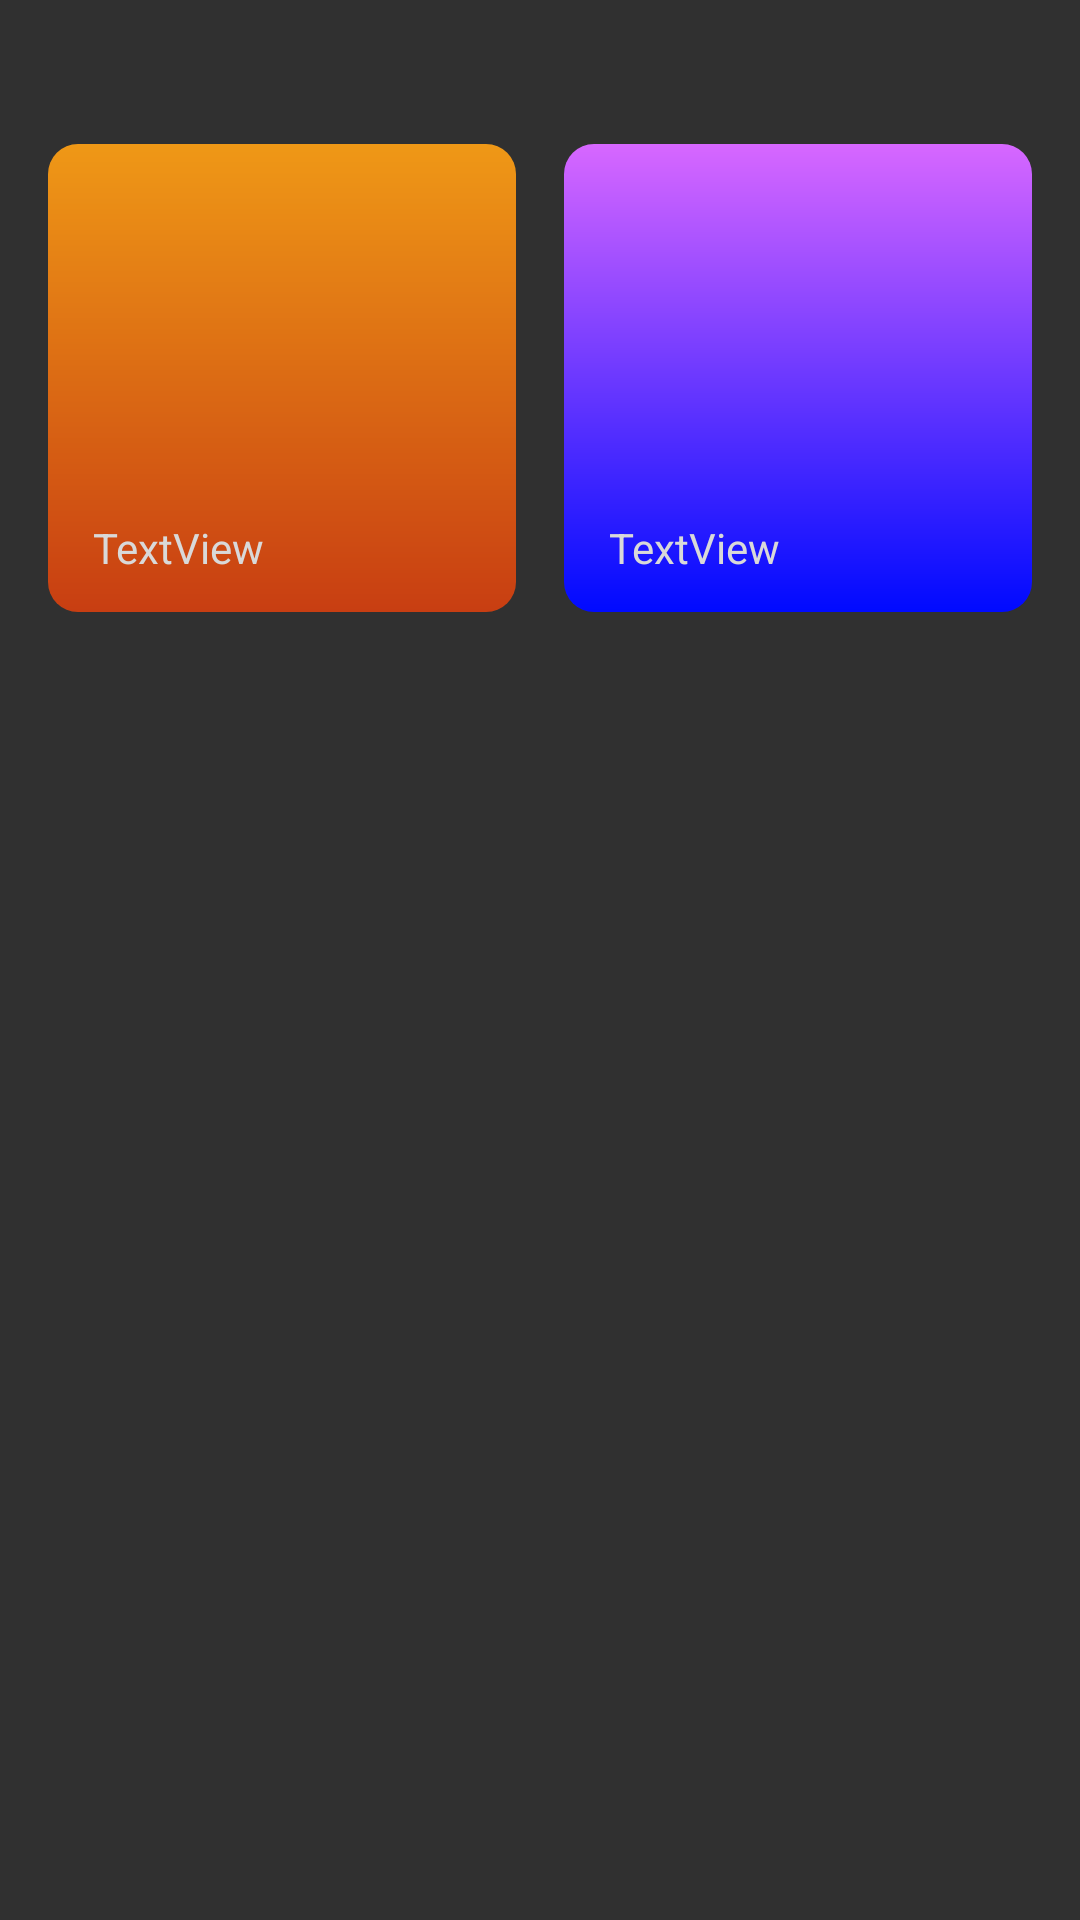

The Android layout XML behind this screen, and the referenced resources:
<!-- AndroidManifest.xml: application theme Theme.Design.NoActionBar -->
<!-- res/layout/fragment.xml -->
<?xml version="1.0" encoding="utf-8"?>
<FrameLayout xmlns:android="http://schemas.android.com/apk/res/android"
    xmlns:app="http://schemas.android.com/apk/res-auto"
    xmlns:tools="http://schemas.android.com/tools"
    android:layout_width="match_parent"
    android:layout_height="match_parent">

    <androidx.constraintlayout.widget.ConstraintLayout
        android:layout_width="match_parent"
        android:layout_height="match_parent">

        <View
            android:id="@+id/button9"
            android:layout_width="156dp"
            android:layout_height="156dp"
            android:layout_marginTop="48dp"
            android:background="@drawable/another_custom_button"
            android:text="Button"
            app:layout_constraintEnd_toEndOf="parent"
            app:layout_constraintHorizontal_bias="0.5"
            app:layout_constraintStart_toEndOf="@+id/button8"
            app:layout_constraintTop_toTopOf="parent" />

        <View
            android:id="@+id/button8"
            android:layout_width="156dp"
            android:layout_height="156dp"
            android:layout_marginTop="48dp"
            android:background="@drawable/custom_button"
            android:text="Button"
            app:layout_constraintEnd_toStartOf="@+id/button9"
            app:layout_constraintHorizontal_bias="0.5"
            app:layout_constraintStart_toStartOf="parent"
            app:layout_constraintTop_toTopOf="parent" />

        <TextView
            android:id="@+id/tv_value"
            android:layout_width="wrap_content"
            android:layout_height="wrap_content"
            android:layout_marginBottom="12dp"
            android:text="TextView"
            android:textColor="#D9D9D9"
            app:layout_constraintBottom_toBottomOf="@+id/button8"
            app:layout_constraintEnd_toEndOf="@+id/button8"
            app:layout_constraintHorizontal_bias="0.150"
            app:layout_constraintStart_toStartOf="@+id/button8" />

        <TextView
            android:id="@+id/tv_value2"
            android:layout_width="wrap_content"
            android:layout_height="wrap_content"
            android:layout_marginBottom="12dp"
            android:text="TextView"
            android:textColor="#D9D9D9"
            app:layout_constraintBottom_toBottomOf="@+id/button9"
            app:layout_constraintEnd_toEndOf="@+id/button9"
            app:layout_constraintHorizontal_bias="0.150"
            app:layout_constraintStart_toStartOf="@+id/button9" />

    </androidx.constraintlayout.widget.ConstraintLayout>

</FrameLayout>
<!-- resources referenced by this layout -->
<resources>
  <!-- drawable another_custom_button (drawable) -->
  <?xml version="1.0" encoding="utf-8"?>
  <shape xmlns:android="http://schemas.android.com/apk/res/android" android:shape="rectangle">
  
      <gradient android:startColor="#D767FF" android:endColor="#000AFF" android:type="linear" android:angle="-45"/>
      <size android:height="156sp" android:width="156sp"/>
      <corners android:radius="10sp"/>
  
  
  </shape>
  <!-- drawable custom_button (drawable) -->
  <?xml version="1.0" encoding="utf-8"?>
  <shape xmlns:android="http://schemas.android.com/apk/res/android" android:shape="rectangle">
  
      <gradient android:startColor="#EF9816" android:endColor="#C83E12" android:type="linear" android:angle="-45"/>
      <size android:height="156sp" android:width="156sp"/>
      <corners android:radius="10sp"/>
  
  </shape>
</resources>
